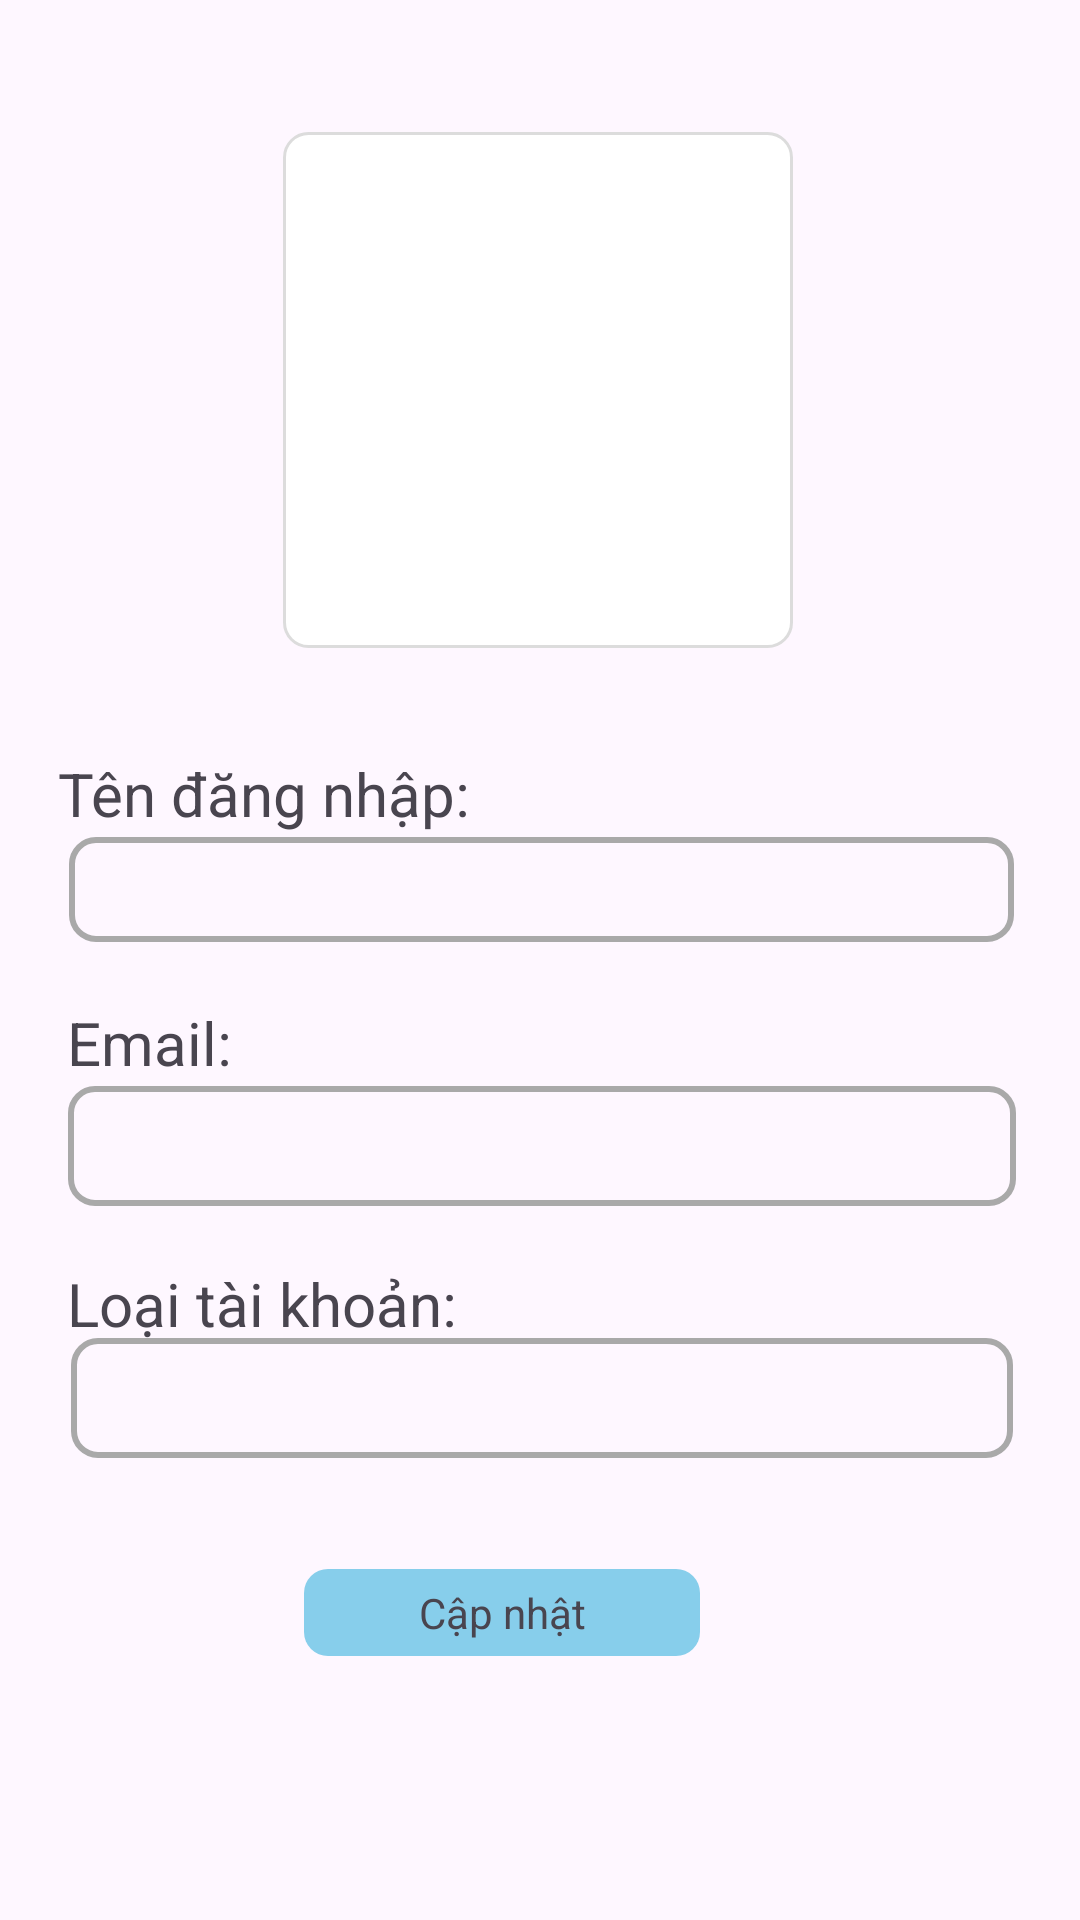

Write the Android layout XML for this screen, with the resource values it uses.
<!-- AndroidManifest.xml: application theme Theme.Apptruyentranh -->
<!-- res/layout/activity_user_profile_edit.xml -->
<?xml version="1.0" encoding="utf-8"?>
<androidx.constraintlayout.widget.ConstraintLayout xmlns:android="http://schemas.android.com/apk/res/android"
    xmlns:app="http://schemas.android.com/apk/res-auto"
    xmlns:tools="http://schemas.android.com/tools"
    android:layout_width="match_parent"
    android:layout_height="match_parent">

    <ImageView
        android:id="@+id/imageViewAvatar"
        android:layout_width="170dp"
        android:layout_height="172dp"
        android:layout_marginTop="44dp"
        android:background="@drawable/border_user_info"
        app:layout_constraintEnd_toEndOf="parent"
        app:layout_constraintHorizontal_bias="0.497"
        app:layout_constraintStart_toStartOf="parent"
        app:layout_constraintTop_toTopOf="parent"
        app:srcCompat="@drawable/avar" />

    <androidx.constraintlayout.widget.ConstraintLayout
        android:layout_width="361dp"
        android:layout_height="381dp"
        android:layout_marginBottom="64dp"

        app:layout_constraintBottom_toBottomOf="parent"
        app:layout_constraintEnd_toEndOf="parent"
        app:layout_constraintStart_toStartOf="parent">

        <TextView
            android:id="@+id/textView9"
            android:layout_width="wrap_content"
            android:layout_height="wrap_content"
            android:layout_marginTop="56dp"
            android:text="Tên đăng nhập:"
            android:textSize="20dp"
            app:layout_constraintEnd_toEndOf="parent"
            app:layout_constraintHorizontal_bias="0.086"
            app:layout_constraintStart_toStartOf="parent"
            app:layout_constraintTop_toTopOf="parent" />

        <TextView
            android:id="@+id/textView10"
            android:layout_width="wrap_content"
            android:layout_height="wrap_content"
            android:layout_marginTop="56dp"
            android:text="Email:"
            android:textSize="20dp"
            app:layout_constraintEnd_toEndOf="parent"
            app:layout_constraintHorizontal_bias="0.073"
            app:layout_constraintStart_toStartOf="parent"
            app:layout_constraintTop_toBottomOf="@+id/textView9" />

        <TextView
            android:id="@+id/textView14"
            android:layout_width="wrap_content"
            android:layout_height="wrap_content"
            android:layout_marginTop="60dp"
            android:text="Loại tài khoản:"
            android:textSize="20dp"
            app:layout_constraintEnd_toEndOf="parent"
            app:layout_constraintHorizontal_bias="0.097"
            app:layout_constraintStart_toStartOf="parent"
            app:layout_constraintTop_toBottomOf="@+id/textView10" />

        <EditText
            android:id="@+id/editTextTextHovaten"
            android:layout_width="315dp"
            android:layout_height="35dp"
            android:layout_marginTop="84dp"
            android:paddingLeft="10dp"
            android:background="@drawable/border_textview"
            android:ems="10"
            android:inputType="text"
            app:layout_constraintEnd_toEndOf="parent"
            app:layout_constraintStart_toStartOf="parent"
            app:layout_constraintTop_toTopOf="parent" />

        <EditText
            android:id="@+id/editTextTextEmail"
            android:layout_width="316dp"
            android:layout_height="40dp"
            android:layout_marginTop="48dp"
            android:paddingLeft="10dp"
            android:background="@drawable/border_textview"
            android:ems="10"
            android:inputType="text"
            app:layout_constraintEnd_toEndOf="parent"
            app:layout_constraintStart_toStartOf="parent"
            app:layout_constraintTop_toBottomOf="@+id/editTextTextHovaten" />

        <EditText
            android:id="@+id/editTextTextLoaitaikhoan"
            android:layout_width="314dp"
            android:layout_height="40dp"
            android:layout_marginTop="44dp"
            android:paddingLeft="10dp"
            android:background="@drawable/border_textview"
            android:ems="10"
            android:inputType="text"
            app:layout_constraintEnd_toEndOf="parent"
            app:layout_constraintStart_toStartOf="parent"
            app:layout_constraintTop_toBottomOf="@+id/editTextTextEmail" />

        <TextView
            android:id="@+id/textViewCapnhat"
            android:layout_width="132dp"
            android:layout_height="29dp"
            android:layout_marginBottom="24dp"
            android:background="@drawable/border_button"
            android:gravity="center"
            android:text="Cập nhật"
            app:layout_constraintBottom_toBottomOf="parent"
            app:layout_constraintEnd_toEndOf="parent"
            app:layout_constraintHorizontal_bias="0.442"
            app:layout_constraintStart_toStartOf="parent" />
    </androidx.constraintlayout.widget.ConstraintLayout>
</androidx.constraintlayout.widget.ConstraintLayout>
<!-- resources referenced by this layout -->
<resources>
  <!-- drawable border_button (drawable) -->
  <?xml version="1.0" encoding="utf-8"?>
  <shape xmlns:android="http://schemas.android.com/apk/res/android"
      android:shape="rectangle">
       
      <solid android:color="#87CEEB" /> 
      <corners android:radius="8dp" /> 
  </shape>
  <!-- drawable border_textview (drawable) -->
  <?xml version="1.0" encoding="utf-8"?>
  <shape xmlns:android="http://schemas.android.com/apk/res/android"
      android:shape="rectangle">
      <stroke android:width="2dp" android:color="#A9A9A9" /> 
      <corners android:radius="8dp" /> 
  </shape>
  <!-- drawable border_user_info (drawable) -->
  <?xml version="1.0" encoding="utf-8"?>
  <shape xmlns:android="http://schemas.android.com/apk/res/android"
      android:shape="rectangle">
      <stroke android:width="1dp" android:color="#DCDCDC" />
      <solid android:color="#FFFFFF"></solid>
      <corners android:radius="8dp" /> 
  </shape>
  <style name="Theme.Apptruyentranh" parent="Base.Theme.Apptruyentranh" />
  <style name="Base.Theme.Apptruyentranh" parent="Theme.Material3.DayNight.NoActionBar">
          
          
      </style>
</resources>
